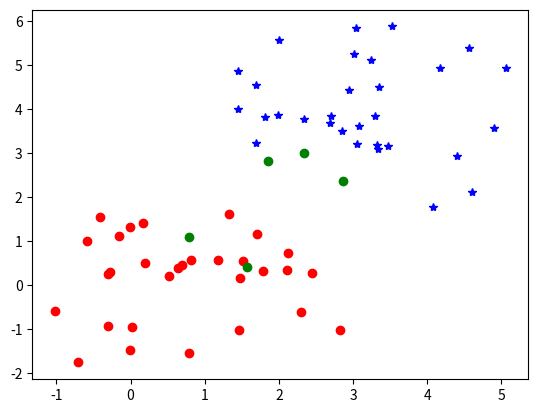

This chart was generated by the following Python code:
import numpy as np
import heapq
from collections import Counter
import matplotlib.pyplot as plt
'''
This is a file implements K-nearest neighbour classifier
'''

class KNN(object):
    def __init__(self, k, metric="L2"):
        self._k = k
        self._traindata = None
        self._metrictable = {
            'L1': lambda x, y: np.sum(np.abs(x-y)),
            'L2': lambda x, y: np.sum(np.square(x-y))
        }
        self._metric = self._metrictable[metric]

    def train(self, data, label):
        self._traindata = data
        self._label = label

    def predict(self, data):
        result = []
        if self._traindata is None:
            raise RuntimeError("You should train first")
        for i in data:
            t = [(self._metric(i, self._traindata[j]), self._label[j]) for j in range(len(self._traindata))]
            heapq.heapify(t)
            first_k = [heapq.heappop(t) for i in range(self._k)]
            tag_counter = Counter([i[1] for i in first_k])
            #print(tag_counter.most_common(1))
            result.append(tag_counter.most_common(1)[0][0])
        return np.array(result)

knn = KNN(2)
N = 30
t1 = np.random.randn(N, 2) + np.array([1, 0])
t2 = np.random.randn(N, 2) + np.array([3, 4])
x_train = np.vstack((t1, t2))

z1 = np.zeros(N, dtype=int)
z2 = np.ones(N, dtype=int)
y_train = np.hstack((z1, z2))

x_test = np.random.randn(5,2)+np.array([2, 2])
knn.train(x_train, y_train)
for i in zip(x_test, knn.predict(x_test)):
    print(i[0],i[1])

plt.plot(t1[:,0], t1[:,1], 'ro')
plt.plot(t2[:,0], t2[:,1], 'b*')
plt.plot(x_test[:,0],x_test[:,1],'go')
plt.show()